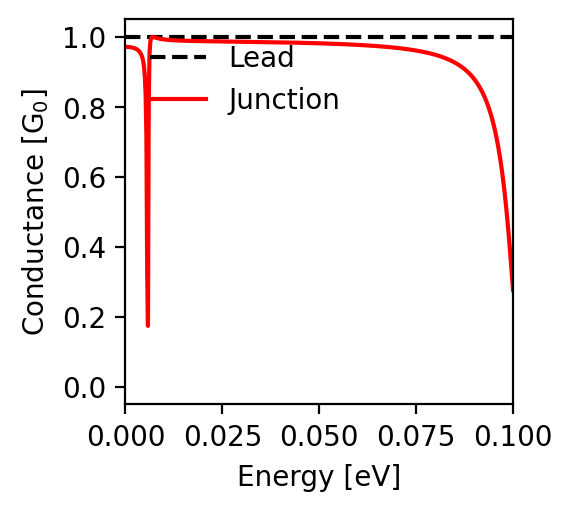

Source data for this figure (header and first rows):
energy; conductance
-0.1; 0.277
-0.0998; 0.308
-0.0996; 0.337
-0.0994; 0.366
-0.0992; 0.395
-0.099; 0.422
-0.0988; 0.447
-0.0986; 0.472
-0.0984; 0.496
-0.0982; 0.518
-0.098; 0.539
-0.0978; 0.559
-0.0976; 0.579
-0.0974; 0.597
-0.0972; 0.614
-0.097; 0.63
-0.0968; 0.645
-0.0966; 0.659
-0.0964; 0.673
-0.0962; 0.686
-0.096; 0.698
-0.0958; 0.709
-0.0956; 0.72
-0.0954; 0.731
-0.0952; 0.74
-0.095; 0.75
-0.0948; 0.758
-0.0946; 0.767
-0.0944; 0.775
-0.0942; 0.782
-0.094; 0.789
-0.0938; 0.796
-0.0936; 0.802
-0.0934; 0.809
-0.0932; 0.814
-0.093; 0.82
-0.0928; 0.825
-0.0926; 0.83
-0.0924; 0.835
-0.0922; 0.84
-0.092; 0.844
-0.0918; 0.849
-0.0916; 0.853
-0.0914; 0.856
-0.0912; 0.86
-0.091; 0.864
-0.0908; 0.867
-0.0906; 0.87
-0.0904; 0.874
-0.0902; 0.877
-0.09; 0.88
-0.0898; 0.882
-0.0896; 0.885
-0.0894; 0.888
-0.0892; 0.89
-0.089; 0.892
-0.0888; 0.895
-0.0886; 0.897
-0.0884; 0.899
-0.0882; 0.901
... 941 more rows
